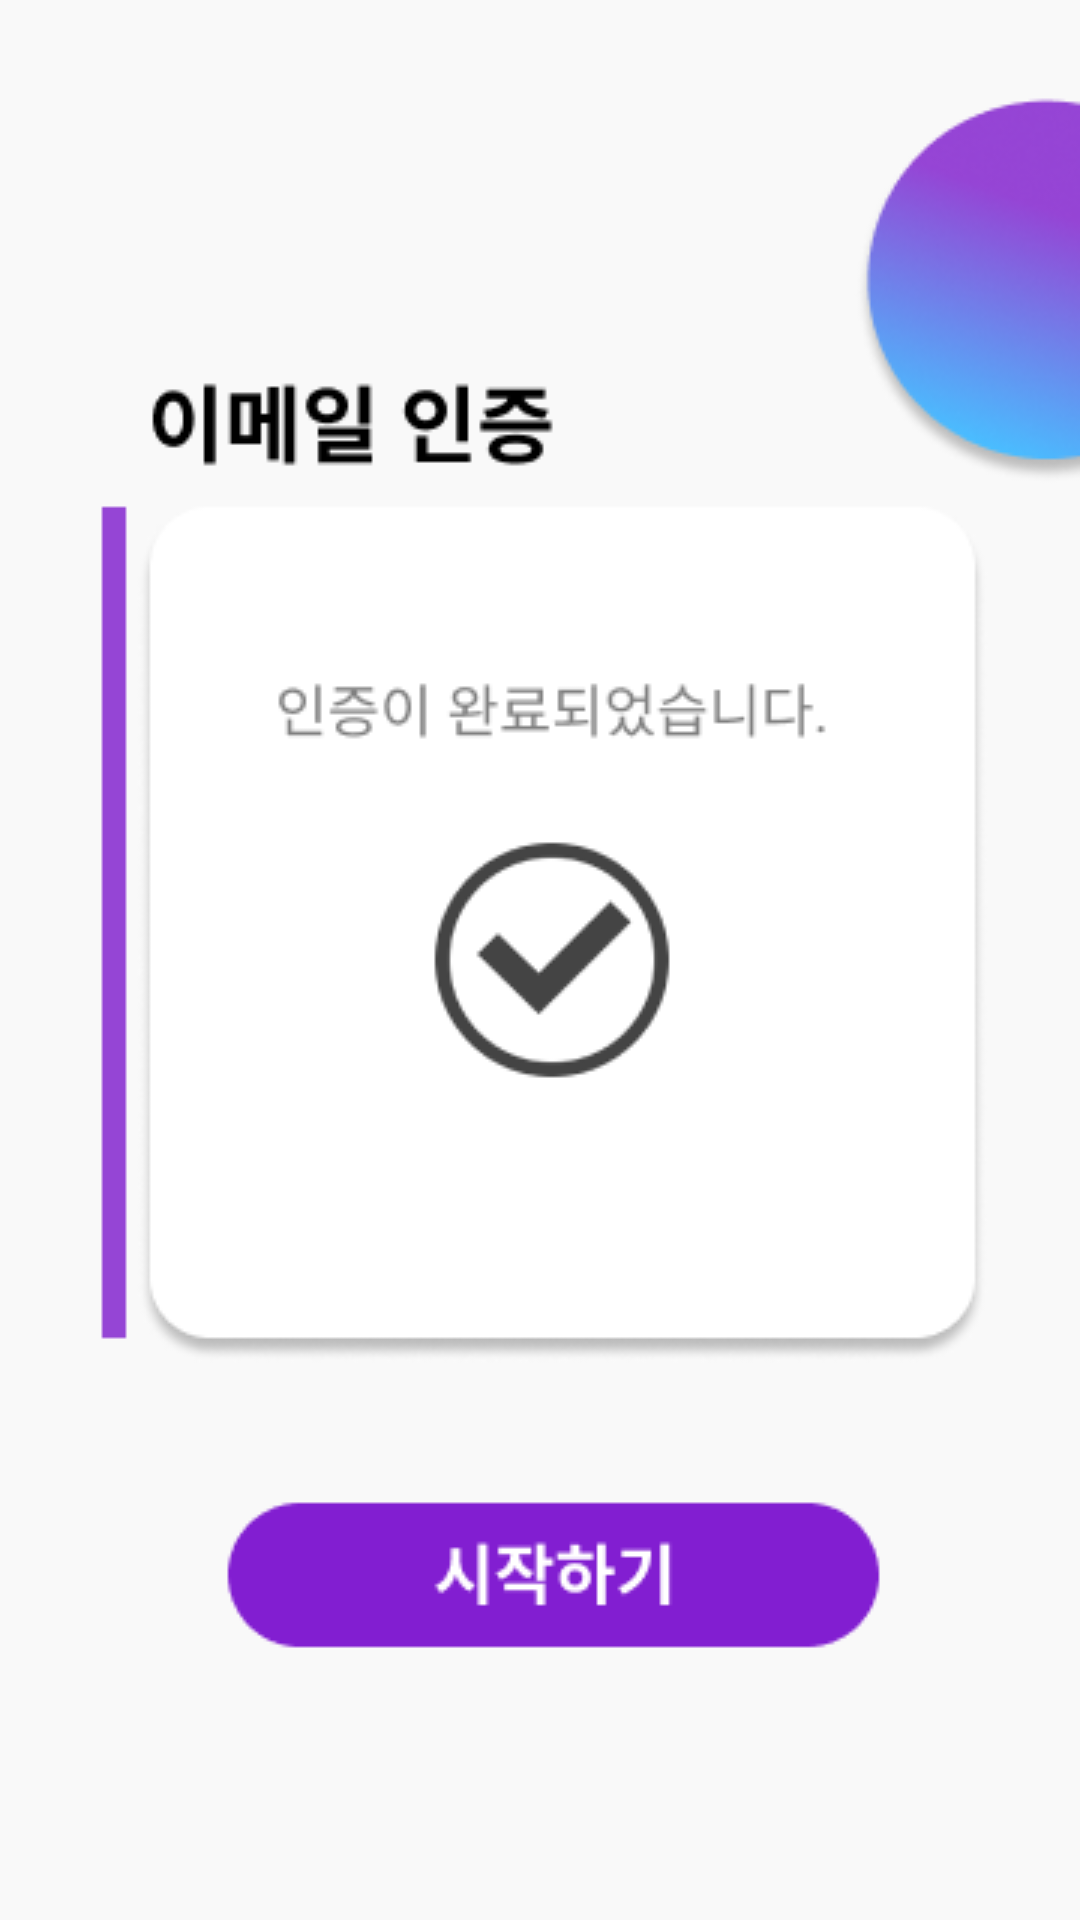

Write the Android layout XML for this screen, with the resource values it uses.
<!-- AndroidManifest.xml: application theme Theme.Hometab -->
<!-- res/layout/activity_account4.xml -->
<?xml version="1.0" encoding="utf-8"?>
<androidx.constraintlayout.widget.ConstraintLayout xmlns:android="http://schemas.android.com/apk/res/android"
    xmlns:app="http://schemas.android.com/apk/res-auto"
    xmlns:tools="http://schemas.android.com/tools"
    android:layout_width="match_parent"
    android:layout_height="match_parent"
    android:background="@drawable/register2_email3"
    tools:context="loginactivity.account4">


    <androidx.appcompat.widget.AppCompatButton
        android:id="@+id/tohome"
        android:layout_width="193dp"
        android:layout_height="56dp"
        android:fontFamily="@font/lineregular"
        android:text=" "
        android:background="@android:color/transparent"
        tools:ignore="SpeakableTextPresentCheck"
        android:textColor="@color/black"
        android:textSize="30dp"
        app:layout_constraintBottom_toBottomOf="parent"
        app:layout_constraintEnd_toEndOf="parent"
        app:layout_constraintStart_toStartOf="parent"
        app:layout_constraintTop_toTopOf="parent"
        app:layout_constraintVertical_bias="0.847" />


</androidx.constraintlayout.widget.ConstraintLayout>
<!-- resources referenced by this layout -->
<resources>
  <color name="black">#FF000000</color>
  <!-- drawable register2_email3: png bitmap (drawable, 29516 bytes) -->
  <style name="Theme.Hometab" parent="Theme.MaterialComponents.DayNight.NoActionBar">
          
          <item name="colorPrimary">#A6A1AE</item>
  
  
  
  
  
  
  
  
  
  
          
      </style>
</resources>
